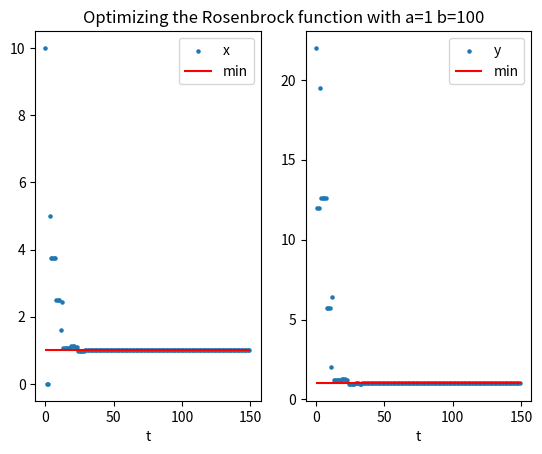

Write Python code to recreate this figure. (Note: this script raises an exception after producing the figure.)
import numpy as np
import matplotlib.pyplot as plt


def nm_step(f, vertices, alpha, gamma, phi, sigma):
    """
    @param alpha: 0 < alpha
    @param beta: 0 < beta
    @param phi: 0 < phi <= 0.5
    @param sigma: 0 < sigma <= 0.5
    """
    vertices = sorted(vertices, key=lambda i: f(i))

    x0 = sum(vertices[:-1]) / (len(vertices) - 1)
    xr = x0 + alpha * (x0 - vertices[-1])
    # reflection
    if f(vertices[0]) <= f(xr) < f(vertices[-2]):
        vertices[-1] = xr
        return vertices
    if f(xr) < f(vertices[0]):
        xe = x0 + gamma * (xr - x0)
        if f(xe) < f(xr):
            vertices[-1] = xe
        else:
            vertices[-1] = xr
        return vertices
    # f(xr >= f(vertices[-2])
    if f(xr) < f(vertices[-1]):
        xc = x0 + phi * (xr - x0)
        if f(xc) < f(xr):
            vertices[-1] = xc
            return vertices
    else:
        xc = x0 + phi * (vertices[-1] - x0)
        if f(xc) < f(vertices[-1]):
            vertices[-1] = xc
            return vertices

    for i in range(1, len(vertices)):
        vertices[i] = vertices[0] + sigma * (vertices[i] - vertices[0])

    return vertices


a = 1
b = 100


def rosenbrock(x, y):
    return (a - x) ** 2 + b * (y - x**2) ** 2


global_min = (a, a**2)


vertices = [
    np.array([10, 12]),
    np.array([20, 22]),
    np.array([10, 22]),
]


estimates = []

for _ in range(150):
    vertices = nm_step(lambda p: rosenbrock(p[0], p[1]), vertices, 1, 2, 0.5, 0.5)
    estimates.append(vertices[0])
print(vertices[0], np.linalg.norm(vertices[0] - global_min))

plt.axis("off")
plt.title(f"Optimizing the Rosenbrock function with a={a} b={b}")
plt.subplot(1, 2, 1)
plt.scatter(
    list(range(len(estimates))),
    list(v[0] for v in estimates),
    s=5,
)
plt.hlines(global_min[0], 0, len(estimates), colors="red")
plt.legend(["x", "min"])
plt.xlabel("t")
plt.subplot(1, 2, 2)
plt.scatter(
    list(range(len(estimates))),
    list(v[1] for v in estimates),
    s=5,
)
plt.hlines(global_min[1], 0, len(estimates), colors="red")
plt.legend(["y", "min"])
plt.xlabel("t")
plt.savefig("docs/rosenbrock.png")
